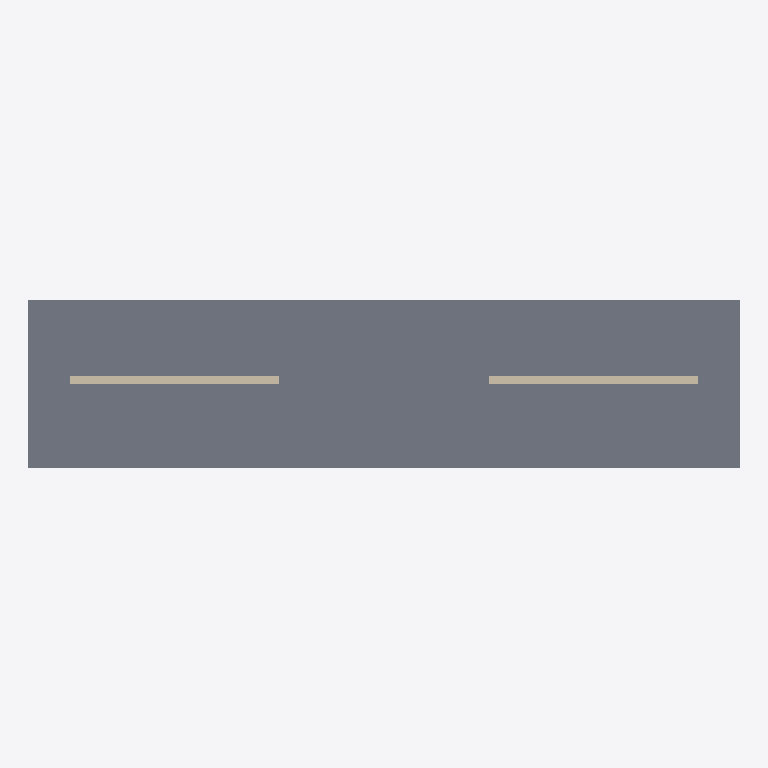
Plan cut of the same IFC building model at storey 'Zemin Kat' (level 0.00 m, cut at 1.40 m), seen from above with north up, elements coloured by IFC class: 2 walls (beige), 1 slab (grey). Cut surfaces are drawn darker.
Extent 17.0 m × 4.0 m × 3.2 m (x, y, z). Storeys (1): Zemin Kat at 0.00 m. Elements (3): 2 IfcWall, 1 IfcSlab.

HEADER;
FILE_DESCRIPTION(('ViewDefinition [ReferenceView]'),'2;1');
FILE_NAME('coord-arch.ifc','2026-10-10T10:00:00',('7Dimensions'),('7Dimensions'),'','7d-cde test fixture','');
FILE_SCHEMA(('IFC4'));
ENDSEC;
DATA;
#30=IFCPROJECT('0YvctVUKr0kugbFTf53O9A',#5,'Koordinasyon Projesi',$,$,$,$,(#14),#24);
#41=IFCSITE('2g8CxpnGT3qhwr_2jLPk4A',#5,'Saha',$,$,#40,$,$,.ELEMENT.,$,$,$,$,$);
#43=IFCBUILDING('1Kyqr2Tj56YRCMzDQCYyDA',#5,'Bina',$,$,#42,$,$,.ELEMENT.,$,$,$);
#45=IFCBUILDINGSTOREY('3Dlb1fXBP2a8eZBwP_VPHA',#5,'Zemin Kat',$,$,#44,$,$,.ELEMENT.,0.0);
#127=IFCSLAB('1pPHnf7cXCpPsNEnQf8_A3',#5,'Doseme-01',$,$,#126,#123,$,.FLOOR.);
#117=IFCWALL('3vB2YO$MX4xv5uCqZZG0A2',#5,'Duvar-02',$,$,#116,#113,$,.STANDARD.);
#107=IFCWALL('3vB2YO$MX4xv5uCqZZG0A1',#5,'Duvar-01',$,$,#106,#103,$,.STANDARD.);
ENDSEC;
